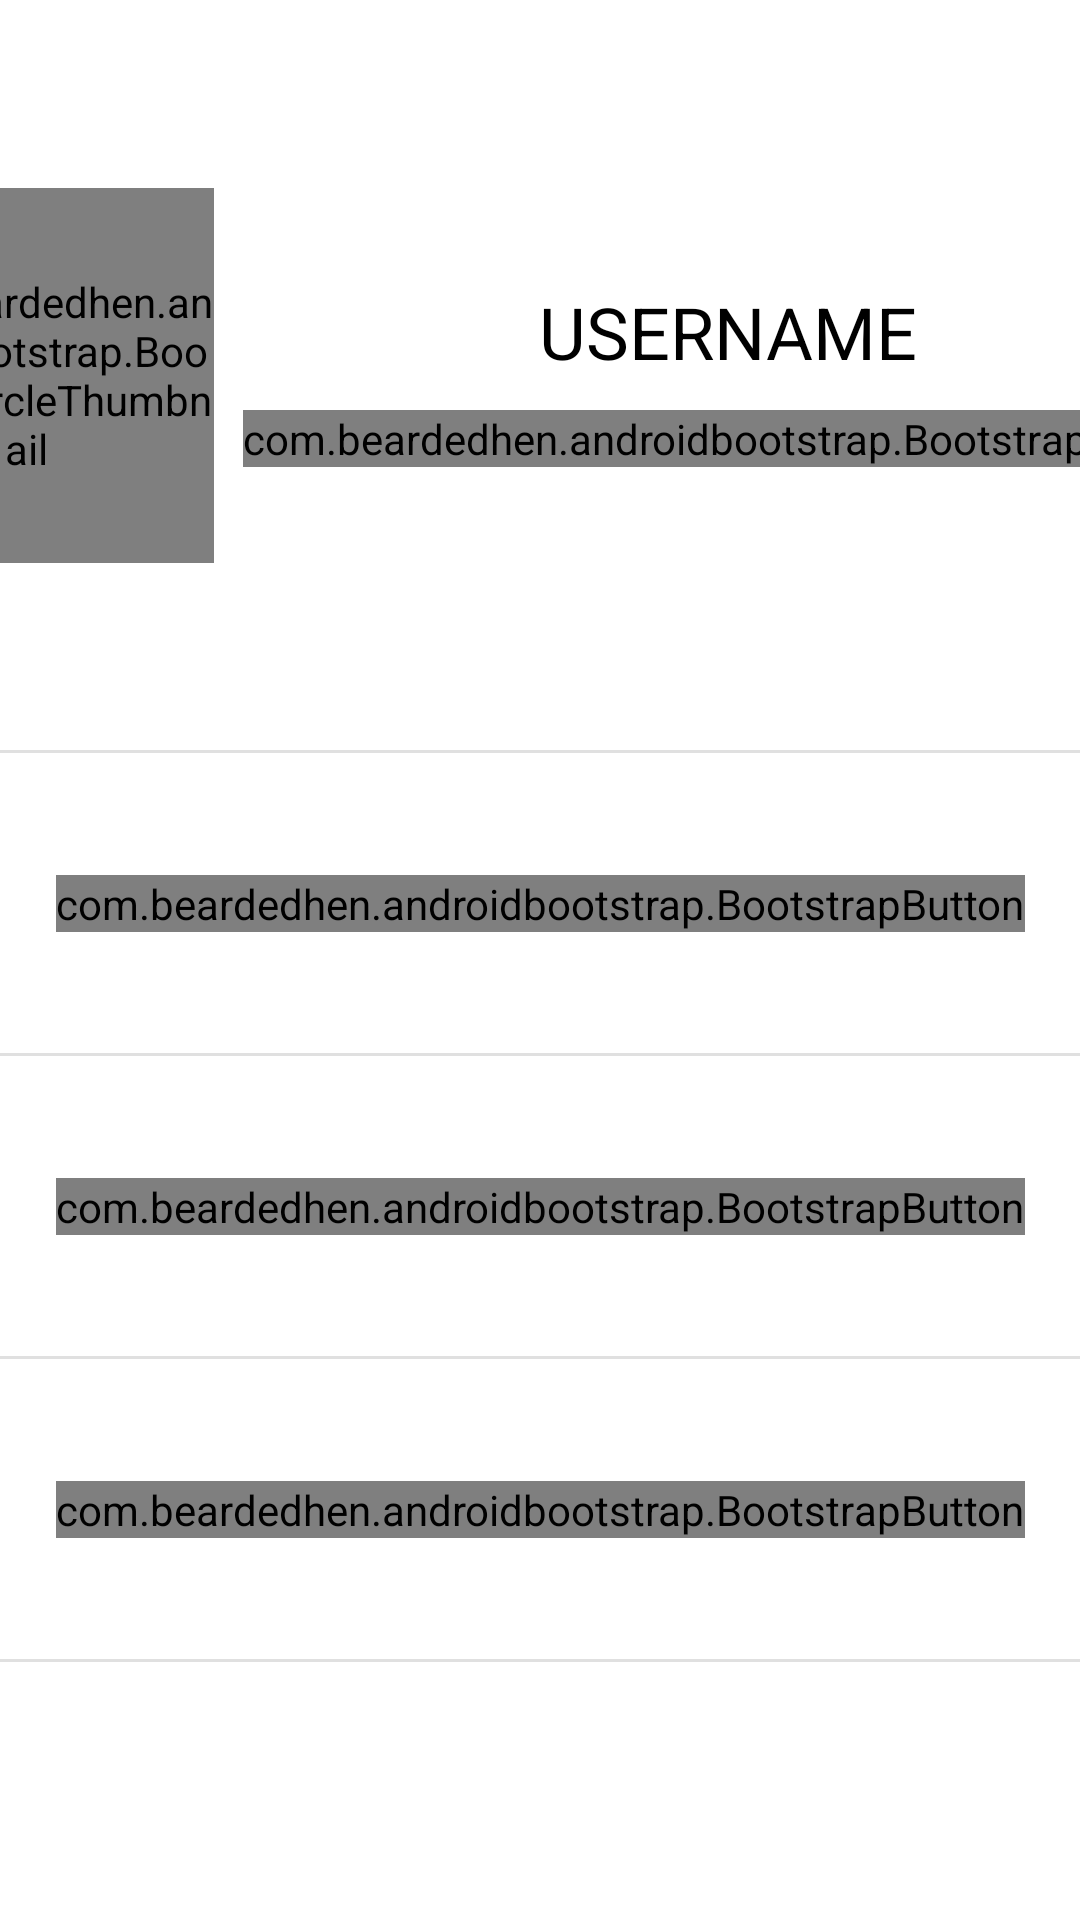

The Android layout XML behind this screen, and the referenced resources:
<!-- AndroidManifest.xml: application theme AppTheme -->
<!-- res/layout/activity_myaccount.xml -->
<?xml version="1.0" encoding="utf-8"?>
<androidx.constraintlayout.widget.ConstraintLayout xmlns:android="http://schemas.android.com/apk/res/android"
    xmlns:app="http://schemas.android.com/apk/res-auto"
    xmlns:tools="http://schemas.android.com/tools"
    android:layout_width="match_parent"
    android:layout_height="match_parent"
    tools:context=".MyAccount"

 >

    <com.beardedhen.androidbootstrap.BootstrapCircleThumbnail
        android:id="@+id/myAccount_picture"
        android:layout_width="125dp"
        android:layout_height="125dp"
        android:src="@drawable/sales"
        app:bootstrapBrand="danger"
        app:hasBorder="true"
        app:layout_constraintBottom_toTopOf="@+id/divider"
        app:layout_constraintEnd_toStartOf="@+id/usernameLayout"
        app:layout_constraintStart_toStartOf="parent"
        app:layout_constraintTop_toTopOf="parent" />

    <LinearLayout
        android:id="@+id/usernameLayout"
        android:layout_width="wrap_content"
        android:layout_height="wrap_content"
        android:layout_marginVertical="10dp"
        android:orientation="vertical"
        app:layout_constraintBottom_toTopOf="@+id/divider"
        app:layout_constraintEnd_toEndOf="parent"
        app:layout_constraintStart_toEndOf="@+id/myAccount_picture"
        app:layout_constraintTop_toTopOf="parent">

        <TextView
            android:id="@+id/myAccount_username"
            android:layout_width="match_parent"
            android:layout_height="wrap_content"
            android:layout_marginBottom="10dp"
            android:text="USERNAME"
            android:textAlignment="center"
            android:textColor="#000000"
            android:textSize="24dp"
            app:layout_constraintStart_toEndOf="@+id/imageView" />


        <com.beardedhen.androidbootstrap.BootstrapButton
            android:id="@+id/myAccount_editProfile"
            android:layout_width="wrap_content"
            android:layout_height="wrap_content"
            android:layout_marginHorizontal="10dp"
            android:text="Edit profile picture"
            app:bootstrapBrand="primary"
            app:bootstrapSize="sm"
            app:buttonMode="regular"
            app:layout_constraintStart_toEndOf="@+id/imageView"
            app:layout_constraintTop_toBottomOf="@+id/textView"
            app:roundedCorners="true"
            app:showOutline="true"
            android:onClick="changeProfilePhoto"/>
    </LinearLayout>

    <View
        android:id="@+id/divider"
        android:layout_width="409dp"
        android:layout_height="1dp"
        android:layout_marginTop="250dp"
        android:background="?android:attr/listDivider"
        app:layout_constraintEnd_toEndOf="parent"
        app:layout_constraintStart_toStartOf="parent"
        app:layout_constraintTop_toTopOf="parent" />

    <View
        android:id="@+id/divider2"
        android:layout_width="409dp"
        android:layout_height="1dp"
        android:layout_marginTop="100dp"
        android:background="?android:attr/listDivider"
        app:layout_constraintEnd_toEndOf="parent"
        app:layout_constraintStart_toStartOf="parent"
        app:layout_constraintTop_toBottomOf="@+id/divider"
        tools:layout_editor_absoluteY="288dp" />

    <View
        android:id="@+id/divider3"
        android:layout_width="409dp"
        android:layout_height="1dp"
        android:layout_marginTop="100dp"
        android:background="?android:attr/listDivider"
        app:layout_constraintEnd_toEndOf="parent"
        app:layout_constraintStart_toStartOf="parent"
        app:layout_constraintTop_toBottomOf="@+id/divider2"
        tools:layout_editor_absoluteY="402dp" />

    <View
        android:id="@+id/divider4"
        android:layout_width="409dp"
        android:layout_height="1dp"
        android:layout_marginTop="100dp"
        android:background="?android:attr/listDivider"
        app:layout_constraintEnd_toEndOf="parent"
        app:layout_constraintStart_toStartOf="parent"
        app:layout_constraintTop_toBottomOf="@+id/divider3"
        tools:layout_editor_absoluteY="503dp" />

    <com.beardedhen.androidbootstrap.BootstrapButton
        android:id="@+id/myAccount_mySchedule"
        android:layout_width="wrap_content"
        android:layout_height="wrap_content"
        android:text="My schedule"
        app:bootstrapBrand="success"
        app:bootstrapSize="xl"
        app:buttonMode="regular"
        app:layout_constraintBottom_toTopOf="@+id/divider2"
        app:layout_constraintEnd_toEndOf="parent"
        app:layout_constraintStart_toStartOf="parent"
        app:layout_constraintTop_toBottomOf="@+id/divider"
        app:roundedCorners="true"
        app:showOutline="false"
        android:onClick="toMySchedule"
        />

    <com.beardedhen.androidbootstrap.BootstrapButton
        android:id="@+id/myAccount_myGroup"
        android:layout_width="wrap_content"
        android:layout_height="wrap_content"
        android:text="My groups"
        app:bootstrapBrand="success"
        app:bootstrapSize="xl"
        app:buttonMode="regular"
        app:layout_constraintBottom_toTopOf="@+id/divider3"
        app:layout_constraintEnd_toEndOf="parent"
        app:layout_constraintStart_toStartOf="parent"
        app:layout_constraintTop_toBottomOf="@+id/divider2"
        app:roundedCorners="true"
        android:onClick="toMyGroups"/>

    <com.beardedhen.androidbootstrap.BootstrapButton
        android:id="@+id/myAccount_logOut"
        android:layout_width="wrap_content"
        android:layout_height="wrap_content"
        android:text="Log out"
        app:bootstrapBrand="danger"
        app:bootstrapSize="xl"
        app:buttonMode="regular"
        app:layout_constraintBottom_toTopOf="@+id/divider4"
        app:layout_constraintEnd_toEndOf="parent"
        app:layout_constraintStart_toStartOf="parent"
        app:roundedCorners="true"
        app:layout_constraintTop_toBottomOf="@+id/divider3"
        android:onClick="logout"/>


</androidx.constraintlayout.widget.ConstraintLayout>
<!-- resources referenced by this layout -->
<resources>
  <!-- drawable sales: png bitmap (drawable, 382490 bytes) -->
  <style name="AppTheme" parent="Theme.AppCompat.Light.DarkActionBar">
          
          <item name="colorPrimary">@color/colorPrimary</item>
          <item name="colorPrimaryDark">@color/colorPrimaryDark</item>
          <item name="colorAccent">@color/colorAccent</item>
          <item name="android:colorBackground">@color/bootstrap_brand_secondary_fill</item>
          <item name="android:statusBarColor">#000000</item>
      </style>
  <color name="colorPrimary">#6200EE</color>
  <color name="colorPrimaryDark">#3700B3</color>
  <color name="colorAccent">#03DAC5</color>
</resources>
